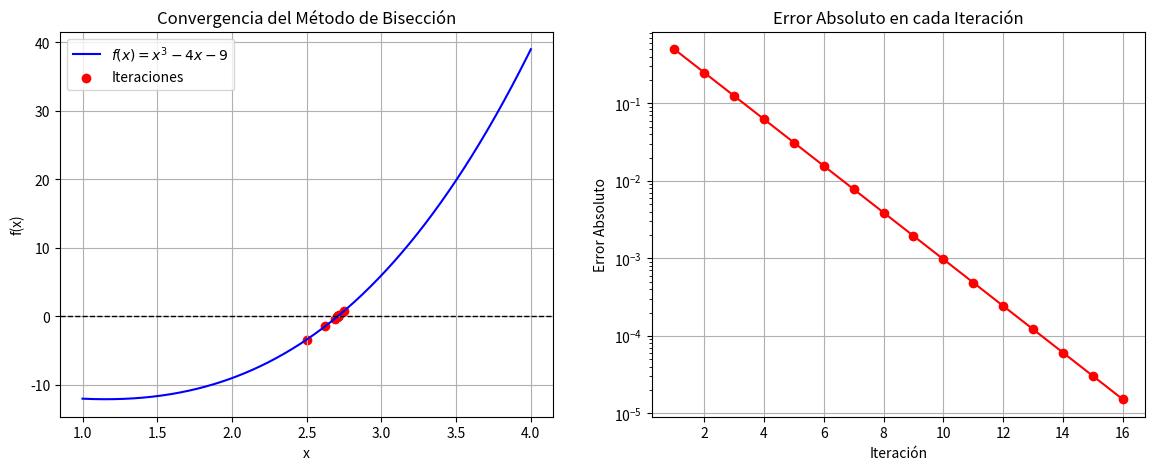

Recreate this plot in Python.
import numpy as np
import matplotlib.pyplot as plt

# Definir la función que va introducirse en
# el esquema del metodo de biseccion
def f(x):
    return x**3 - 4*x - 9

# Algoritmo numerico del
# Método de Bisección
def biseccion(a, b, tol=1e-5, max_iter=100):
    if f(a) * f(b) >= 0:
        print("El método de bisección no es aplicable en el intervalo dado.")
        return None
    
    iteraciones = []
    errores = []
    c_old = a  # Para calcular errores

    print("\nIteraciones del Método de Bisección:")
    print("Iter |       a       |       b       |       c       |      f(c)      |     Error     ")
    print("-" * 85)

    for i in range(max_iter):
        c = (a + b) / 2
        iteraciones.append(c)
        
        error = abs(c - c_old)
        errores.append(error)

        print(f"{i+1:4d} | {a:.8f} | {b:.8f} | {c:.8f} | {f(c):.8f} | {error:.8e}")

        if abs(f(c)) < tol or error < tol:
            break

        if f(a) * f(c) < 0:
            b = c
        else:
            a = c
        
        c_old = c

    return iteraciones, errores

# Parámetros iniciales
# se introduce el intervalo [a, b]
#a, b = 2, 3
#a, b = 0, 1.5
a, b = 2, 3
iteraciones, errores = biseccion(a, b)

# Crear la figura
fig, ax = plt.subplots(1, 2, figsize=(14, 5))

# Gráfica de la función y la convergencia de iteraciones
x = np.linspace(a - 1, b + 1, 400)
y = f(x)

ax[0].plot(x, y, label=r'$f(x)=x^3-4x-9$', color='b')
ax[0].axhline(0, color='k', linestyle='--', linewidth=1)  # Línea en y=0
ax[0].scatter(iteraciones, [f(c) for c in iteraciones], color='red', label='Iteraciones')
ax[0].set_xlabel('x')
ax[0].set_ylabel('f(x)')
ax[0].set_title("Convergencia del Método de Bisección")
ax[0].legend()
ax[0].grid()

# Gráfica de convergencia del error
ax[1].plot(range(1, len(errores)+1), errores, marker='o', linestyle='-', color='r')
ax[1].set_yscale("log")  # Escala logarítmica
ax[1].set_xlabel("Iteración")
ax[1].set_ylabel("Error Absoluto")
ax[1].set_title("Error Absoluto en cada Iteración")
ax[1].grid()

# Guardar la figura
plt.savefig("biseccion_convergencia del Ejercicio 1.png", dpi=300)
plt.show()
